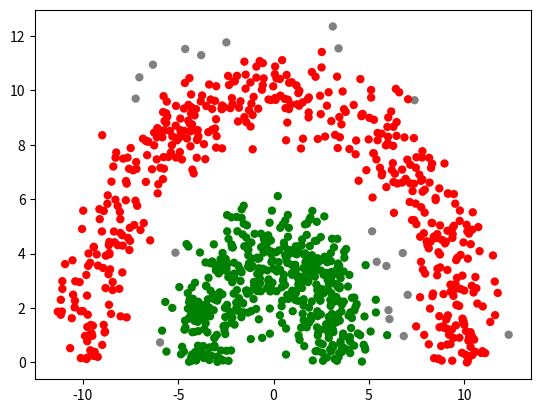

The script that saved this image:
# -*- coding: utf-8 -*-

import matplotlib.pyplot as plt
import numpy as np

class DBSCAN(object):
	'''
		This cluster algorithm is based on https://en.wikipedia.org/wiki/DBSCAN
	'''
	def __init__(self, eps, MinPts):
		self.eps = eps
		self.MinPts = MinPts
		self.data = None
		self.N = 0
		self.clusters = None
		self.visited = None

	@staticmethod
	def regionQuery(data, pt, eps):
		N = data.shape[0]
		return np.arange(N)[np.linalg.norm(data-pt, axis=1) < eps]

	def expandCluster(self, NeighborPts, C):
		if self.data is None:
			raise Exception('No Data')
		j = 0
		while j < NeighborPts.shape[0]:
			i = NeighborPts[j]
			if self.visited[i] == 0:
				self.visited[i] = 1
				neighbors = DBSCAN.regionQuery(self.data, self.data[i], self.eps)
				if neighbors.shape[0] >= self.MinPts:
					NeighborPts = np.hstack([NeighborPts, neighbors])
			if self.clusters[i] == 0:
				self.clusters[i] = C
			j += 1

	def cluster(self, data):
		self.data = data
		self.N = data.shape[0]
		self.clusters = np.zeros(self.N)
		self.visited = np.zeros(self.N)

		C = 0
		for i in np.arange(self.N):
			if self.visited[i] == 1:
				continue
			self.visited[i] = 1
			NeighborPts = DBSCAN.regionQuery(data, data[i], self.eps)
			if NeighborPts.shape[0] < self.MinPts:
				self.clusters[i] = -1
			else:
				C += 1
				self.clusters[i] = C
				self.expandCluster(NeighborPts, C)
		return self.clusters


def genData():
	n = 500

	r1 = np.random.normal(10, 1, n)
	theta1 = np.random.rand(n) * np.pi
	data1 = np.vstack([r1*np.cos(theta1), r1*np.sin(theta1)]).T

	r2 = np.random.normal(4, 1, n)
	theta2 = np.random.rand(n) * np.pi
	data2 = np.vstack([r2*np.cos(theta2), r2*np.sin(theta2)]).T

	return np.vstack([data1, data2])


def test():
	data = genData()
	model = DBSCAN(1, 8)
	clusters = model.cluster(data)

	colors = ['red', 'green', 'blue']

	plt.scatter(data[clusters==-1][:,0], data[clusters==-1][:,1], c='gray', edgecolors='none')
	for i, c in enumerate(colors):
		plt.scatter(data[clusters==i+1][:,0], data[clusters==i+1][:,1], c=c, edgecolors='none')
	plt.show()


if __name__ == '__main__':
	test()